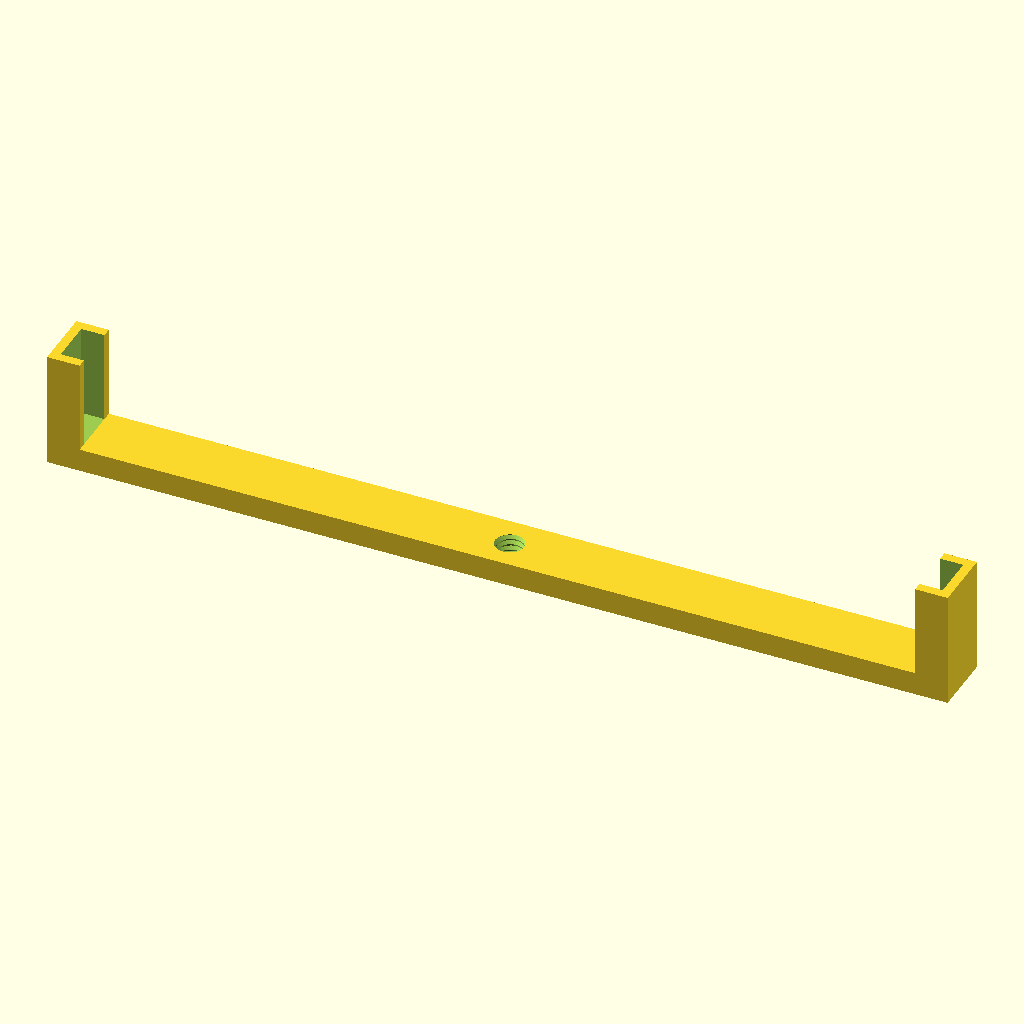
Cell 1: the model at its default parameters.
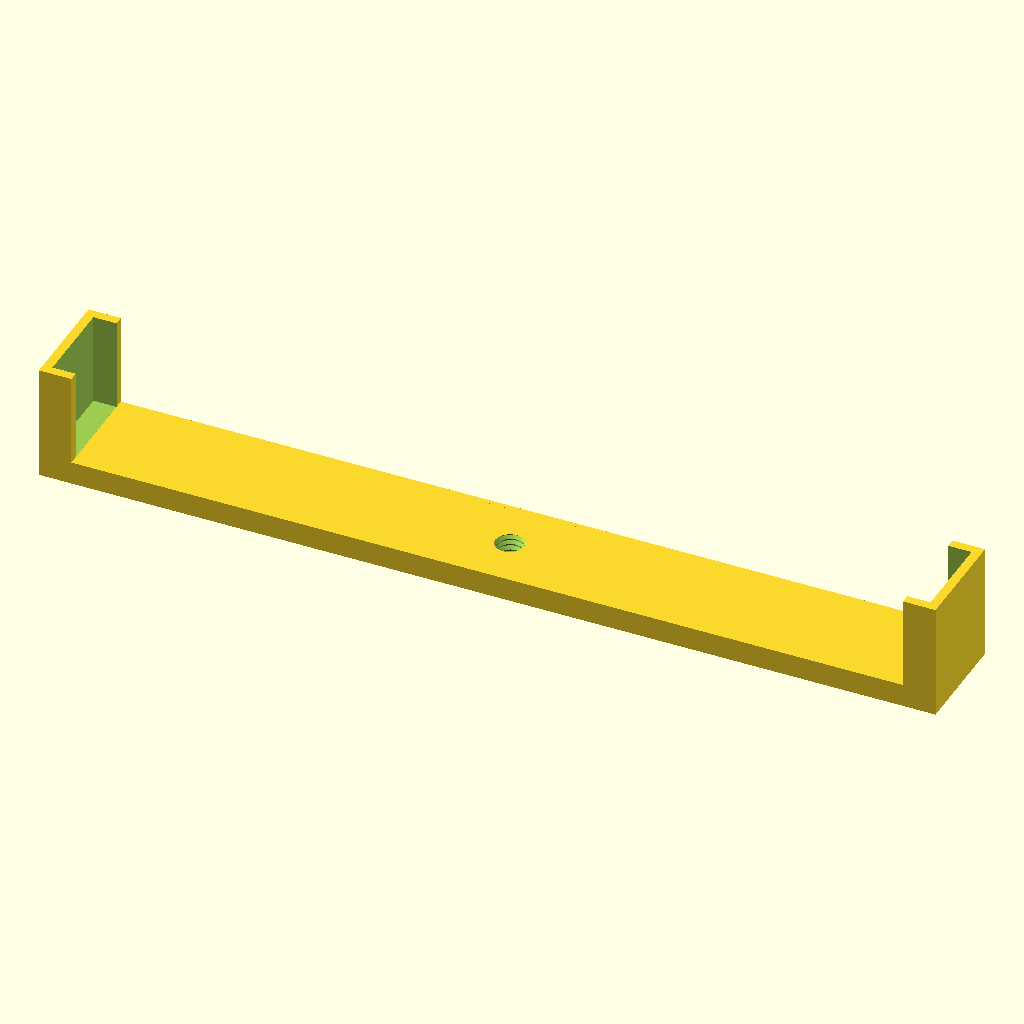
Cell 2: thickness = 19 (everything else at default).
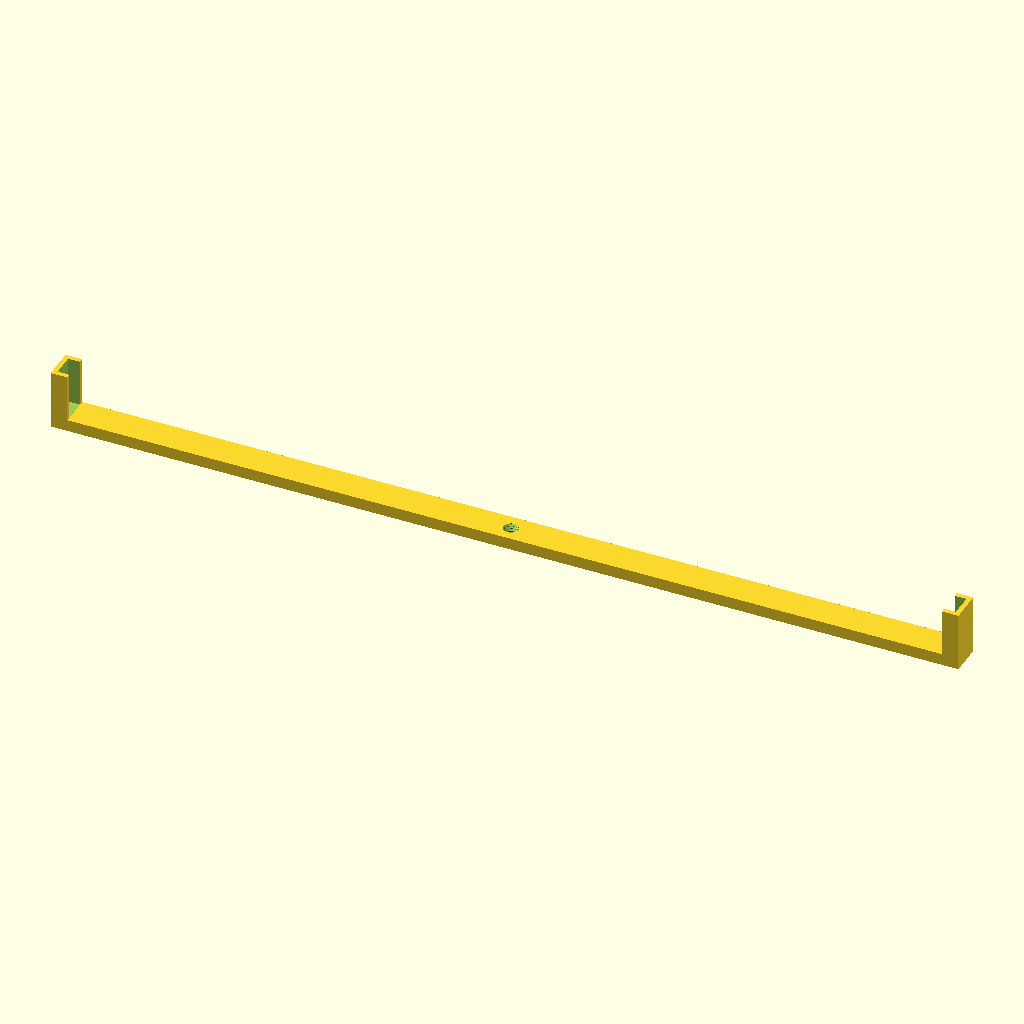
Cell 3: the same model with length = 380.
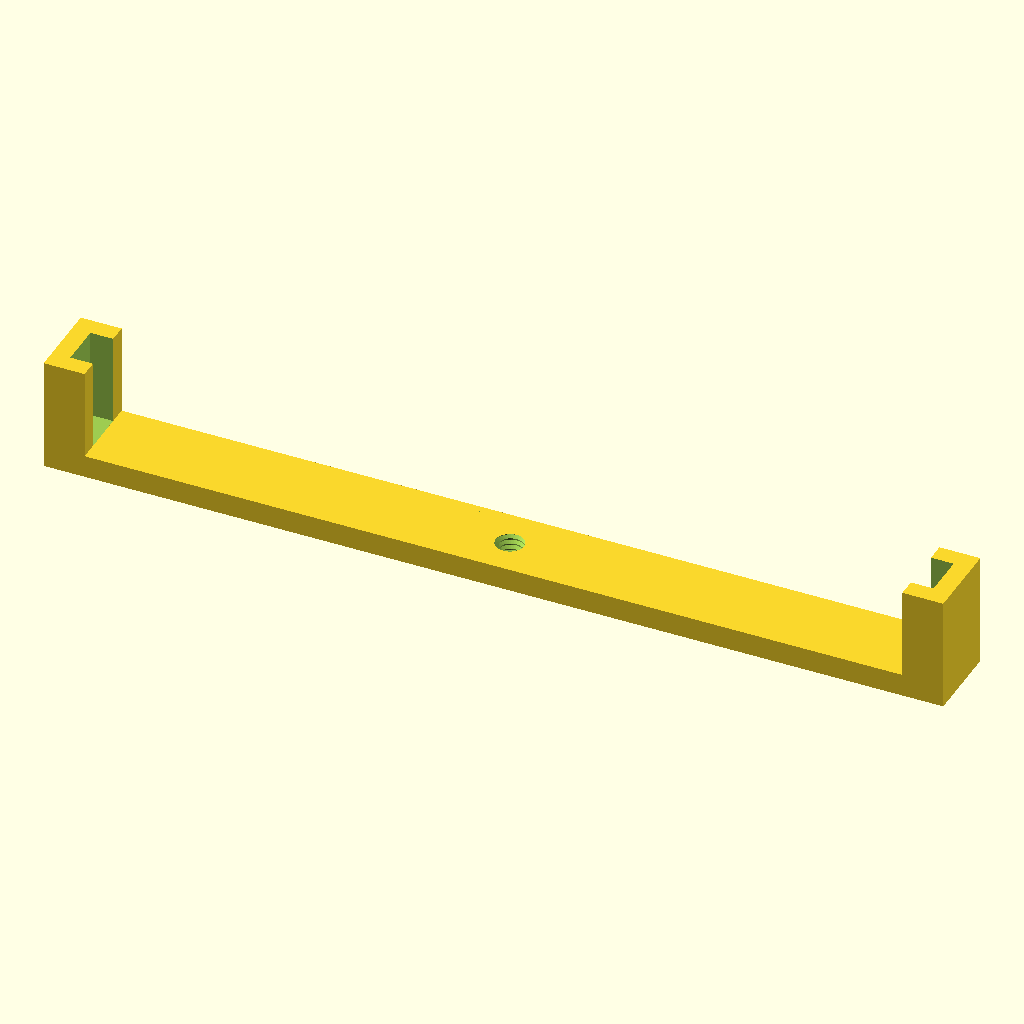
Cell 4 — wall set to 4, the other parameters unchanged.
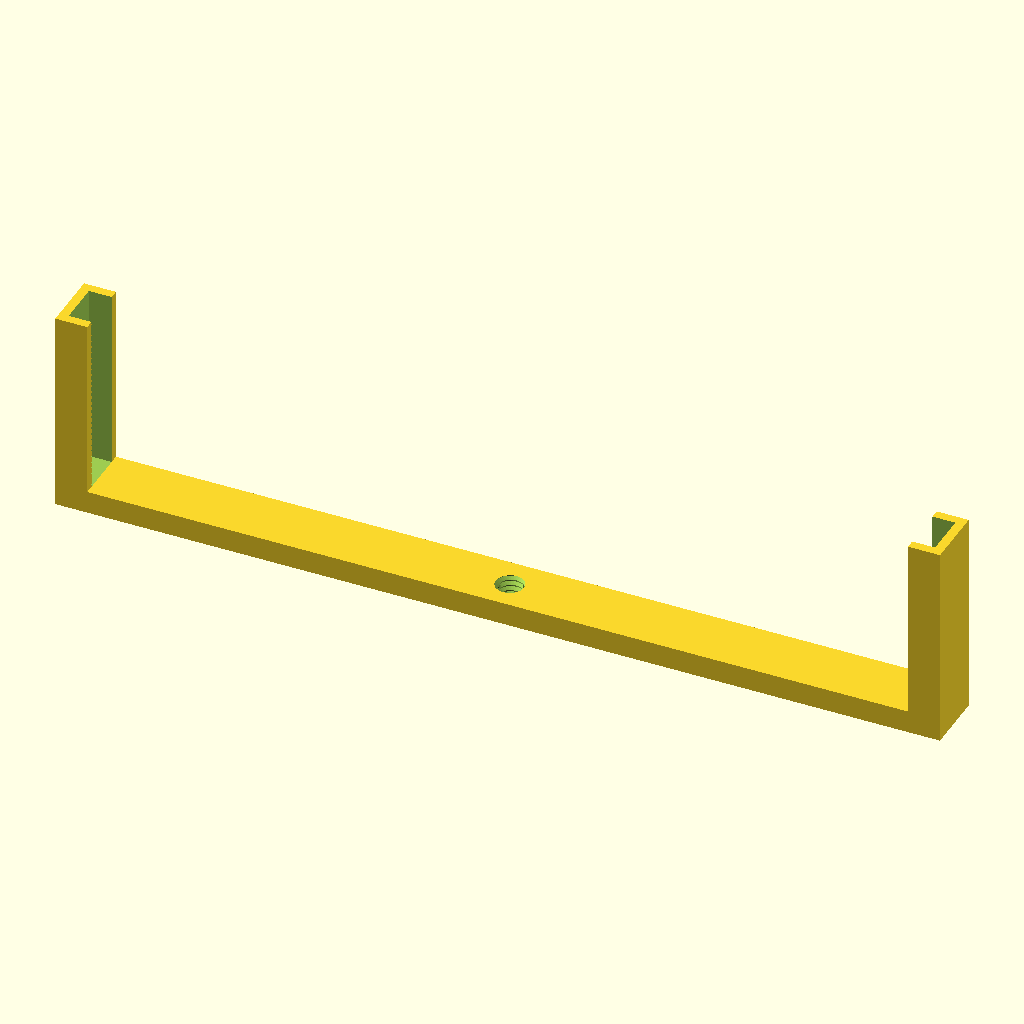
Cell 5: the same model with height = 40.
All cells are drawn from the same view direction (rotation 55°, 0°, 25°, orthographic, colour scheme Cornfield), but the view is re-fitted for each cell, so position and scale can differ between cells as well as the parameter.
Source of the model, inputs/thingiverse/files/thing-2531781/files/MobileHolder.scad:
thickness = 9.5;
length = 190;
wall = 2;
height = 20;

/*
 * ISO-standard metric threads, following this specification:
 *          http://en.wikipedia.org/wiki/ISO_metric_screw_thread
 *
 * Copyright 2017 Dan Kirshner - dan_kirshner@yahoo.com
 * This program is free software: you can redistribute it and/or modify
 * it under the terms of the GNU General Public License as published by
 * the Free Software Foundation, either version 3 of the License, or
 * (at your option) any later version.
 *
 * This program is distributed in the hope that it will be useful,
 * but WITHOUT ANY WARRANTY; without even the implied warranty of
 * MERCHANTABILITY or FITNESS FOR A PARTICULAR PURPOSE.  See the
 * GNU General Public License for more details.
 *
 * See <http://www.gnu.org/licenses/>.
 *
 * Version 2.3.  2017-08-31  Default for leadin: 0 (best for internal threads).
 * Version 2.2.  2017-01-01  Correction for angle; leadfac option.  (Thanks to
 *                           Andrew Allen <a2intl@gmail.com>.)
 * Version 2.1.  2016-12-04  Chamfer bottom end (low-z); leadin option.
 * Version 2.0.  2016-11-05  Backwards compatibility (earlier OpenSCAD) fixes.
 * Version 1.9.  2016-07-03  Option: tapered.
 * Version 1.8.  2016-01-08  Option: (non-standard) angle.
 * Version 1.7.  2015-11-28  Larger x-increment - for small-diameters.
 * Version 1.6.  2015-09-01  Options: square threads, rectangular threads.
 * Version 1.5.  2015-06-12  Options: thread_size, groove.
 * Version 1.4.  2014-10-17  Use "faces" instead of "triangles" for polyhedron
 * Version 1.3.  2013-12-01  Correct loop over turns -- don't have early cut-off
 * Version 1.2.  2012-09-09  Use discrete polyhedra rather than linear_extrude ()
 * Version 1.1.  2012-09-07  Corrected to right-hand threads!
 */

// Examples.
//
// Standard M8 x 1.
// metric_thread (diameter=8, pitch=1, length=4);

// Square thread.
// metric_thread (diameter=8, pitch=1, length=4, square=true);

// Non-standard: long pitch, same thread size.
//metric_thread (diameter=8, pitch=4, length=4, thread_size=1, groove=true);

// Non-standard: 20 mm diameter, long pitch, square "trough" width 3 mm,
// depth 1 mm.
//metric_thread (diameter=20, pitch=8, length=16, square=true, thread_size=6,
//               groove=true, rectangle=0.333);

// English: 1/4 x 20.
//english_thread (diameter=1/4, threads_per_inch=20, length=1);

// Tapered.  Example -- pipe size 3/4" -- per:
// http://www.engineeringtoolbox.com/npt-national-pipe-taper-threads-d_750.html
// english_thread (diameter=1.05, threads_per_inch=14, length=3/4, taper=1/16);

// Thread for mounting on Rohloff hub.
//difference () {
//   cylinder (r=20, h=10, $fn=100);
//
//   metric_thread (diameter=34, pitch=1, length=10, internal=true, n_starts=6);
//}


// ----------------------------------------------------------------------------
function segments (diameter) = min (50, ceil (diameter*6));


// ----------------------------------------------------------------------------
// diameter -    outside diameter of threads in mm. Default: 8.
// pitch    -    thread axial "travel" per turn in mm.  Default: 1.
// length   -    overall axial length of thread in mm.  Default: 1.
// internal -    true = clearances for internal thread (e.g., a nut).
//               false = clearances for external thread (e.g., a bolt).
//               (Internal threads should be "cut out" from a solid using
//               difference ()).
// n_starts -    Number of thread starts (e.g., DNA, a "double helix," has
//               n_starts=2).  See wikipedia Screw_thread.
// thread_size - (non-standard) axial width of a single thread "V" - independent
//               of pitch.  Default: same as pitch.
// groove      - (non-standard) subtract inverted "V" from cylinder (rather than
//               add protruding "V" to cylinder).
// square      - Square threads (per
//               https://en.wikipedia.org/wiki/Square_thread_form).
// rectangle   - (non-standard) "Rectangular" thread - ratio depth/(axial) width
//               Default: 1 (square).
// angle       - (non-standard) angle (deg) of thread side from perpendicular to
//               axis (default = standard = 30 degrees).
// taper       - diameter change per length (National Pipe Thread/ANSI B1.20.1
//               is 1" diameter per 16" length). Taper decreases from 'diameter'
//               as z increases.
// leadin      - 0 (default): no chamfer; 1: chamfer (45 degree) at max-z end;
//               2: chamfer at both ends, 3: chamfer at z=0 end.
// leadfac     - scale of leadin chamfer (default: 1.0 = 1/2 thread).
module metric_thread (diameter=8, pitch=1, length=1, internal=false, n_starts=1,
                      thread_size=-1, groove=false, square=false, rectangle=0,
                      angle=30, taper=0, leadin=0, leadfac=1.0)
{
   // thread_size: size of thread "V" different than travel per turn (pitch).
   // Default: same as pitch.
   local_thread_size = thread_size == -1 ? pitch : thread_size;
   local_rectangle = rectangle ? rectangle : 1;

   n_segments = segments (diameter);
   h = (square || rectangle) ? local_thread_size*local_rectangle/2 : local_thread_size / (2 * tan(angle));

   h_fac1 = (square || rectangle) ? 0.90 : 0.625;

   // External thread includes additional relief.
   h_fac2 = (square || rectangle) ? 0.95 : 5.3/8;

   tapered_diameter = diameter - length*taper;

   difference () {
      union () {
         if (! groove) {
            metric_thread_turns (diameter, pitch, length, internal, n_starts,
                                 local_thread_size, groove, square, rectangle, angle,
                                 taper);
         }

         difference () {

            // Solid center, including Dmin truncation.
            if (groove) {
               cylinder (r1=diameter/2, r2=tapered_diameter/2,
                         h=length, $fn=n_segments);
            } else if (internal) {
               cylinder (r1=diameter/2 - h*h_fac1, r2=tapered_diameter/2 - h*h_fac1,
                         h=length, $fn=n_segments);
            } else {

               // External thread.
               cylinder (r1=diameter/2 - h*h_fac2, r2=tapered_diameter/2 - h*h_fac2,
                         h=length, $fn=n_segments);
            }

            if (groove) {
               metric_thread_turns (diameter, pitch, length, internal, n_starts,
                                    local_thread_size, groove, square, rectangle,
                                    angle, taper);
            }
         }
      }

      // chamfer z=0 end if leadin is 2 or 3
      if (leadin == 2 || leadin == 3) {
         difference () {
            cylinder (r=diameter/2 + 1, h=h*h_fac1*leadfac, $fn=n_segments);

            cylinder (r2=diameter/2, r1=diameter/2 - h*h_fac1*leadfac, h=h*h_fac1*leadfac,
                      $fn=n_segments);
         }
      }

      // chamfer z-max end if leadin is 1 or 2.
      if (leadin == 1 || leadin == 2) {
         translate ([0, 0, length + 0.05 - h*h_fac1*leadfac]) {
            difference () {
               cylinder (r=diameter/2 + 1, h=h*h_fac1*leadfac, $fn=n_segments);
               cylinder (r1=tapered_diameter/2, r2=tapered_diameter/2 - h*h_fac1*leadfac, h=h*h_fac1*leadfac,
                         $fn=n_segments);
            }
         }
      }
   }
}


// ----------------------------------------------------------------------------
// Input units in inches.
// Note: units of measure in drawing are mm!
module english_thread (diameter=0.25, threads_per_inch=20, length=1,
                      internal=false, n_starts=1, thread_size=-1, groove=false,
                      square=false, rectangle=0, angle=30, taper=0, leadin=0,
                      leadfac=1.0)
{
   // Convert to mm.
   mm_diameter = diameter*25.4;
   mm_pitch = (1.0/threads_per_inch)*25.4;
   mm_length = length*25.4;

   echo (str ("mm_diameter: ", mm_diameter));
   echo (str ("mm_pitch: ", mm_pitch));
   echo (str ("mm_length: ", mm_length));
   metric_thread (mm_diameter, mm_pitch, mm_length, internal, n_starts,
                  thread_size, groove, square, rectangle, angle, taper, leadin,
                  leadfac);
}

// ----------------------------------------------------------------------------
module metric_thread_turns (diameter, pitch, length, internal, n_starts,
                            thread_size, groove, square, rectangle, angle,
                            taper)
{
   // Number of turns needed.
   n_turns = floor (length/pitch);

   intersection () {

      // Start one below z = 0.  Gives an extra turn at each end.
      for (i=[-1*n_starts : n_turns+1]) {
         translate ([0, 0, i*pitch]) {
            metric_thread_turn (diameter, pitch, internal, n_starts,
                                thread_size, groove, square, rectangle, angle,
                                taper, i*pitch);
         }
      }

      // Cut to length.
      translate ([0, 0, length/2]) {
         cube ([diameter*3, diameter*3, length], center=true);
      }
   }
}


// ----------------------------------------------------------------------------
module metric_thread_turn (diameter, pitch, internal, n_starts, thread_size,
                           groove, square, rectangle, angle, taper, z)
{
   n_segments = segments (diameter);
   fraction_circle = 1.0/n_segments;
   for (i=[0 : n_segments-1]) {
      rotate ([0, 0, i*360*fraction_circle]) {
         translate ([0, 0, i*n_starts*pitch*fraction_circle]) {
            //current_diameter = diameter - taper*(z + i*n_starts*pitch*fraction_circle);
            thread_polyhedron ((diameter - taper*(z + i*n_starts*pitch*fraction_circle))/2,
                               pitch, internal, n_starts, thread_size, groove,
                               square, rectangle, angle);
         }
      }
   }
}


// ----------------------------------------------------------------------------
module thread_polyhedron (radius, pitch, internal, n_starts, thread_size,
                          groove, square, rectangle, angle)
{
   n_segments = segments (radius*2);
   fraction_circle = 1.0/n_segments;

   local_rectangle = rectangle ? rectangle : 1;

   h = (square || rectangle) ? thread_size*local_rectangle/2 : thread_size / (2 * tan(angle));
   outer_r = radius + (internal ? h/20 : 0); // Adds internal relief.
   //echo (str ("outer_r: ", outer_r));

   // A little extra on square thread -- make sure overlaps cylinder.
   h_fac1 = (square || rectangle) ? 1.1 : 0.875;
   inner_r = radius - h*h_fac1; // Does NOT do Dmin_truncation - do later with
                                // cylinder.

   translate_y = groove ? outer_r + inner_r : 0;
   reflect_x   = groove ? 1 : 0;

   // Make these just slightly bigger (keep in proportion) so polyhedra will
   // overlap.
   x_incr_outer = (! groove ? outer_r : inner_r) * fraction_circle * 2 * PI * 1.02;
   x_incr_inner = (! groove ? inner_r : outer_r) * fraction_circle * 2 * PI * 1.02;
   z_incr = n_starts * pitch * fraction_circle * 1.005;

   /*
    (angles x0 and x3 inner are actually 60 deg)

                          /\  (x2_inner, z2_inner) [2]
                         /  \
   (x3_inner, z3_inner) /    \
                  [3]   \     \
                        |\     \ (x2_outer, z2_outer) [6]
                        | \    /
                        |  \  /|
             z          |[7]\/ / (x1_outer, z1_outer) [5]
             |          |   | /
             |   x      |   |/
             |  /       |   / (x0_outer, z0_outer) [4]
             | /        |  /     (behind: (x1_inner, z1_inner) [1]
             |/         | /
    y________|          |/
   (r)                  / (x0_inner, z0_inner) [0]

   */

   x1_outer = outer_r * fraction_circle * 2 * PI;

   z0_outer = (outer_r - inner_r) * tan(angle);
   //echo (str ("z0_outer: ", z0_outer));

   //polygon ([[inner_r, 0], [outer_r, z0_outer],
   //        [outer_r, 0.5*pitch], [inner_r, 0.5*pitch]]);
   z1_outer = z0_outer + z_incr;

   // Give internal square threads some clearance in the z direction, too.
   bottom = internal ? 0.235 : 0.25;
   top    = internal ? 0.765 : 0.75;

   translate ([0, translate_y, 0]) {
      mirror ([reflect_x, 0, 0]) {

         if (square || rectangle) {

            // Rule for face ordering: look at polyhedron from outside: points must
            // be in clockwise order.
            polyhedron (
               points = [
                         [-x_incr_inner/2, -inner_r, bottom*thread_size],         // [0]
                         [x_incr_inner/2, -inner_r, bottom*thread_size + z_incr], // [1]
                         [x_incr_inner/2, -inner_r, top*thread_size + z_incr],    // [2]
                         [-x_incr_inner/2, -inner_r, top*thread_size],            // [3]

                         [-x_incr_outer/2, -outer_r, bottom*thread_size],         // [4]
                         [x_incr_outer/2, -outer_r, bottom*thread_size + z_incr], // [5]
                         [x_incr_outer/2, -outer_r, top*thread_size + z_incr],    // [6]
                         [-x_incr_outer/2, -outer_r, top*thread_size]             // [7]
                        ],

               faces = [
                         [0, 3, 7, 4],  // This-side trapezoid

                         [1, 5, 6, 2],  // Back-side trapezoid

                         [0, 1, 2, 3],  // Inner rectangle

                         [4, 7, 6, 5],  // Outer rectangle

                         // These are not planar, so do with separate triangles.
                         [7, 2, 6],     // Upper rectangle, bottom
                         [7, 3, 2],     // Upper rectangle, top

                         [0, 5, 1],     // Lower rectangle, bottom
                         [0, 4, 5]      // Lower rectangle, top
                        ]
            );
         } else {

            // Rule for face ordering: look at polyhedron from outside: points must
            // be in clockwise order.
            polyhedron (
               points = [
                         [-x_incr_inner/2, -inner_r, 0],                        // [0]
                         [x_incr_inner/2, -inner_r, z_incr],                    // [1]
                         [x_incr_inner/2, -inner_r, thread_size + z_incr],      // [2]
                         [-x_incr_inner/2, -inner_r, thread_size],              // [3]

                         [-x_incr_outer/2, -outer_r, z0_outer],                 // [4]
                         [x_incr_outer/2, -outer_r, z0_outer + z_incr],         // [5]
                         [x_incr_outer/2, -outer_r, thread_size - z0_outer + z_incr], // [6]
                         [-x_incr_outer/2, -outer_r, thread_size - z0_outer]    // [7]
                        ],

               faces = [
                         [0, 3, 7, 4],  // This-side trapezoid

                         [1, 5, 6, 2],  // Back-side trapezoid

                         [0, 1, 2, 3],  // Inner rectangle

                         [4, 7, 6, 5],  // Outer rectangle

                         // These are not planar, so do with separate triangles.
                         [7, 2, 6],     // Upper rectangle, bottom
                         [7, 3, 2],     // Upper rectangle, top

                         [0, 5, 1],     // Lower rectangle, bottom
                         [0, 4, 5]      // Lower rectangle, top
                        ]
            );
         }
      }
   }
}

endExtra = 0;

fullLength = length + wall*2 + endExtra;
fullWidth = thickness + 2*wall;

difference() {
  union() {
    translate ([-fullLength/2, -fullWidth/2, 0]) {
      cube([fullLength, fullWidth, 5], false);
      translate ([0, 0, 5]) {
        cube([5+endExtra+wall, fullWidth, height], false);
      }
    }
    translate ([fullLength/2 - (5+endExtra+wall), -fullWidth/2, 0]) {
      translate ([0, 0, 5]) {
        cube([5+endExtra+wall, fullWidth, height]);
      }
    }
  }
  union() {
    translate ([0, 0, -0.5]) {
      scale(v = [1.1, 1.1, 1]) {
        english_thread(diameter=1/4, threads_per_inch=20, length=6/(25.4));
      }
      cylinder(4.2, 4.2, 0, $fn=40);
    }
    translate ([-length/2, -thickness/2, 5.01]) {
      cube([length, thickness, height+1], false);
    }
  }
}
Parameter table extracted from the source (name, type, default, range or options):
thickness: number, default 9.5
length: number, default 190
wall: number, default 2
height: number, default 20
